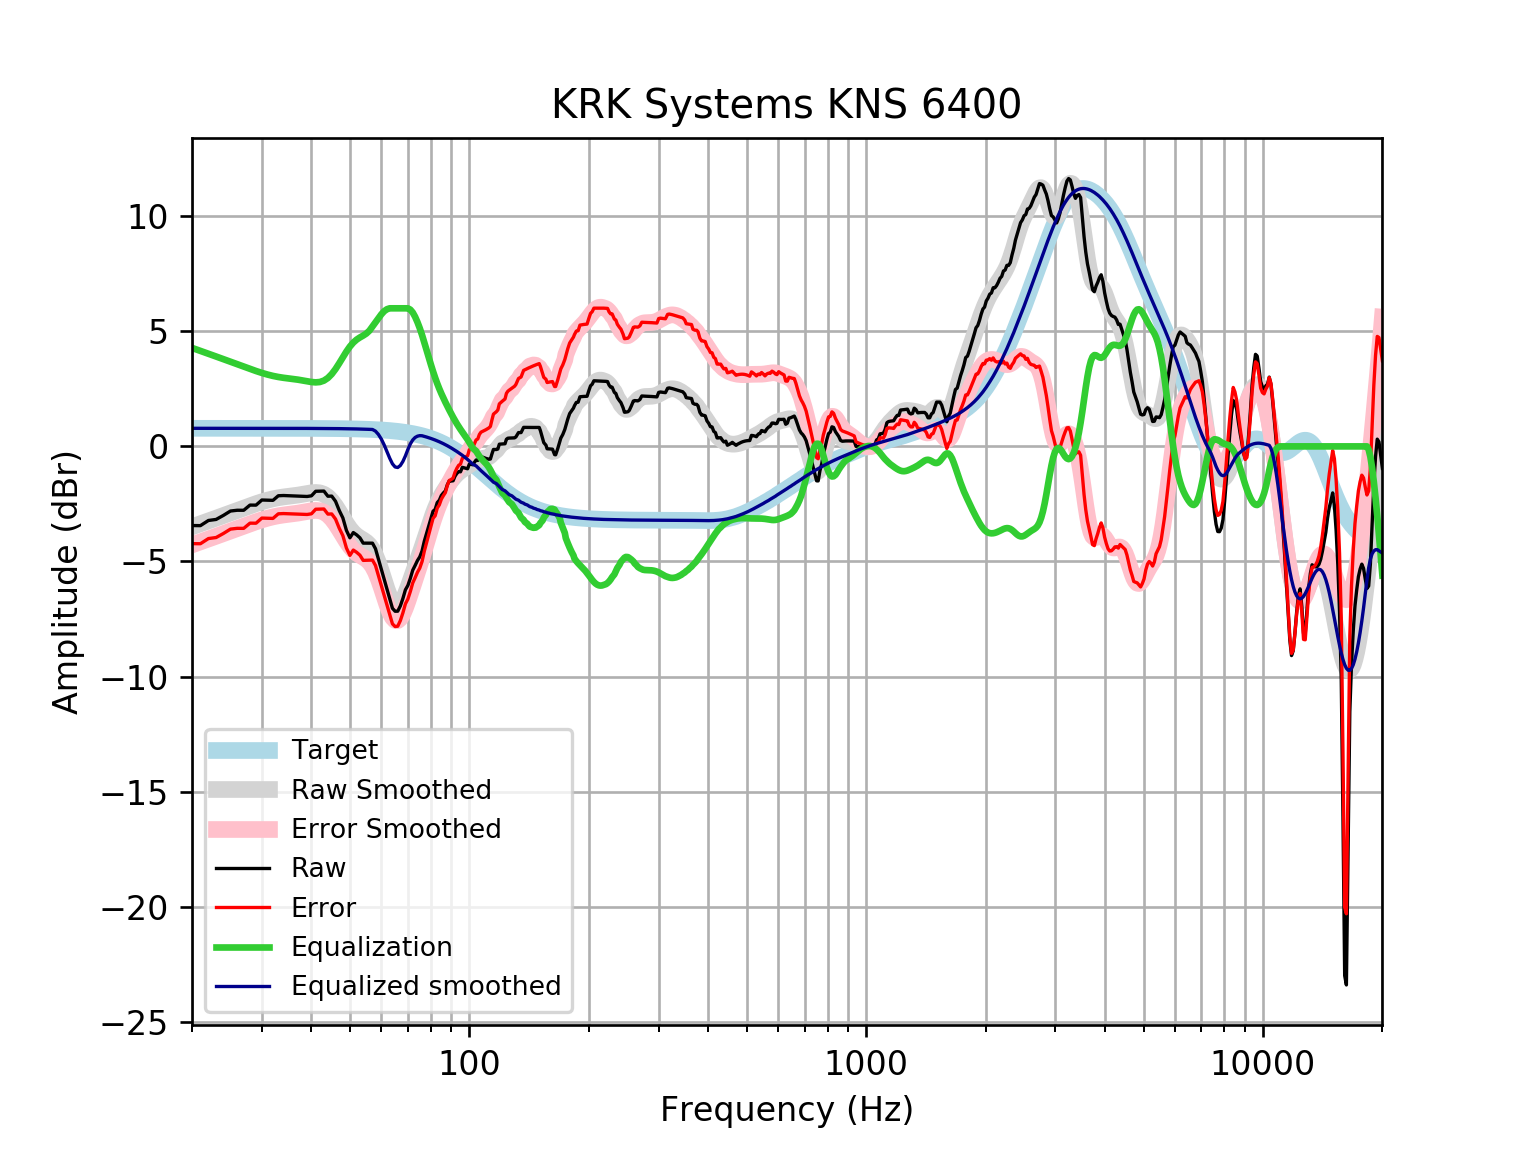

Source data for this figure (header and first rows):
frequency, raw, error, smoothed, error_smoothed, equalization, equalized_raw, equalized_smoothed, target
20, -3.44, -4.226, -3.494, -4.28, 4.28, 0.8403, 0.7859, 0.7859
21, -3.444, -4.23, -3.365, -4.151, 4.151, 0.7073, 0.7859, 0.7859
22, -3.219, -4.005, -3.24, -4.026, 4.026, 0.8068, 0.7859, 0.7858
23, -3.175, -3.96, -3.12, -3.906, 3.906, 0.7311, 0.7858, 0.7858
24, -2.998, -3.784, -3.004, -3.789, 3.789, 0.7913, 0.7858, 0.7858
25, -2.809, -3.595, -2.892, -3.677, 3.677, 0.8686, 0.7857, 0.7857
26, -2.775, -3.561, -2.784, -3.569, 3.569, 0.7943, 0.7857, 0.7857
27, -2.776, -3.562, -2.68, -3.466, 3.466, 0.6892, 0.7856, 0.7856
28, -2.55, -3.336, -2.582, -3.367, 3.367, 0.8171, 0.7855, 0.7855
29, -2.553, -3.338, -2.49, -3.276, 3.276, 0.7226, 0.7854, 0.7854
30, -2.33, -3.115, -2.408, -3.193, 3.193, 0.8631, 0.7852, 0.7852
31, -2.336, -3.121, -2.336, -3.121, 3.121, 0.7847, 0.785, 0.785
32, -2.345, -3.129, -2.277, -3.062, 3.062, 0.7176, 0.7848, 0.7848
33, -2.145, -2.93, -2.232, -3.016, 3.016, 0.8706, 0.7846, 0.7846
34, -2.135, -2.919, -2.197, -2.981, 2.981, 0.8461, 0.7843, 0.7843
35, -2.144, -2.928, -2.169, -2.953, 2.953, 0.8087, 0.7839, 0.7839
36, -2.154, -2.937, -2.144, -2.927, 2.927, 0.7733, 0.7835, 0.7835
37, -2.163, -2.946, -2.116, -2.899, 2.899, 0.7356, 0.783, 0.783
38, -2.171, -2.953, -2.083, -2.865, 2.865, 0.6944, 0.7824, 0.7824
39, -2.176, -2.958, -2.047, -2.829, 2.829, 0.6527, 0.7818, 0.7818
40, -2.148, -2.929, -2.016, -2.797, 2.797, 0.6492, 0.781, 0.781
41, -1.95, -2.73, -2.002, -2.782, 2.782, 0.8319, 0.7801, 0.7801
42, -1.947, -2.726, -2.019, -2.798, 2.798, 0.8508, 0.7791, 0.7791
43, -1.942, -2.72, -2.08, -2.858, 2.858, 0.9158, 0.778, 0.7779
44, -2.165, -2.942, -2.196, -2.972, 2.972, 0.8071, 0.7766, 0.7766
45, -2.161, -2.936, -2.367, -3.142, 3.142, 0.9816, 0.7752, 0.7751
46, -2.385, -3.159, -2.587, -3.361, 3.361, 0.9756, 0.7735, 0.7734
47, -2.784, -3.556, -2.84, -3.612, 3.612, 0.8273, 0.7715, 0.7715
48, -3.109, -3.878, -3.104, -3.873, 3.873, 0.7645, 0.7694, 0.7694
49, -3.65, -4.417, -3.355, -4.122, 4.122, 0.4723, 0.767, 0.767
50, -3.973, -4.737, -3.574, -4.339, 4.339, 0.366, 0.7643, 0.7642
51, -3.744, -4.506, -3.751, -4.512, 4.512, 0.7675, 0.7612, 0.7612
52, -3.845, -4.603, -3.883, -4.64, 4.64, 0.7951, 0.7579, 0.7578
53, -3.974, -4.728, -3.981, -4.735, 4.735, 0.7607, 0.7541, 0.7541
54, -4.203, -4.953, -4.064, -4.814, 4.814, 0.6107, 0.7499, 0.7499
55, -4.205, -4.95, -4.158, -4.904, 4.904, 0.699, 0.7453, 0.7453
56, -4.205, -4.946, -4.289, -5.029, 5.029, 0.8236, 0.7402, 0.7401
57, -4.206, -4.94, -4.476, -5.21, 5.21, 1.005, 0.7345, 0.7345
58, -4.446, -5.174, -4.73, -5.459, 5.394, 0.9476, 0.6633, 0.7283
59, -4.896, -5.618, -5.05, -5.772, 5.57, 0.6732, 0.5192, 0.7215
60, -5.34, -6.054, -5.42, -6.134, 5.738, 0.3989, 0.3183, 0.714
61, -5.775, -6.481, -5.812, -6.517, 5.875, 0.09951, 0.06315, 0.7058
62, -6.203, -6.9, -6.189, -6.886, 5.961, -0.2421, -0.2281, 0.6969
63, -6.623, -7.31, -6.516, -7.203, 6.0, -0.6232, -0.5156, 0.6871
64, -7.035, -7.712, -6.758, -7.435, 6, -1.035, -0.7582, 0.6765
65, -7.163, -7.828, -6.895, -7.56, 6, -1.163, -0.8947, 0.665
66, -7.161, -7.814, -6.917, -7.57, 6, -1.161, -0.917, 0.6525
67, -6.933, -7.572, -6.831, -7.47, 6.0, -0.9331, -0.8311, 0.639
68, -6.61, -7.235, -6.655, -7.279, 6.0, -0.6104, -0.6549, 0.6244
69, -6.233, -6.841, -6.414, -7.022, 6.0, -0.2327, -0.4136, 0.6087
70, -6.041, -6.633, -6.133, -6.725, 6.0, -0.04142, -0.1332, 0.5918
71, -5.732, -6.306, -5.836, -6.41, 5.942, 0.2094, 0.1056, 0.5736
72, -5.379, -5.933, -5.537, -6.091, 5.818, 0.4383, 0.2804, 0.5541
73, -5.174, -5.707, -5.243, -5.776, 5.631, 0.4568, 0.3874, 0.5333
74, -4.96, -5.471, -4.954, -5.465, 5.398, 0.4384, 0.4439, 0.511
75, -4.8, -5.287, -4.666, -5.153, 5.133, 0.3331, 0.467, 0.4873
76, -4.541, -5.003, -4.375, -4.837, 4.837, 0.2964, 0.462, 0.4621
77, -4.119, -4.554, -4.081, -4.516, 4.516, 0.3969, 0.4352, 0.4353
78, -3.782, -4.189, -3.784, -4.19, 4.19, 0.408, 0.4068, 0.4068
79, -3.452, -3.829, -3.491, -3.867, 3.867, 0.4155, 0.3767, 0.3768
... 553 more rows
